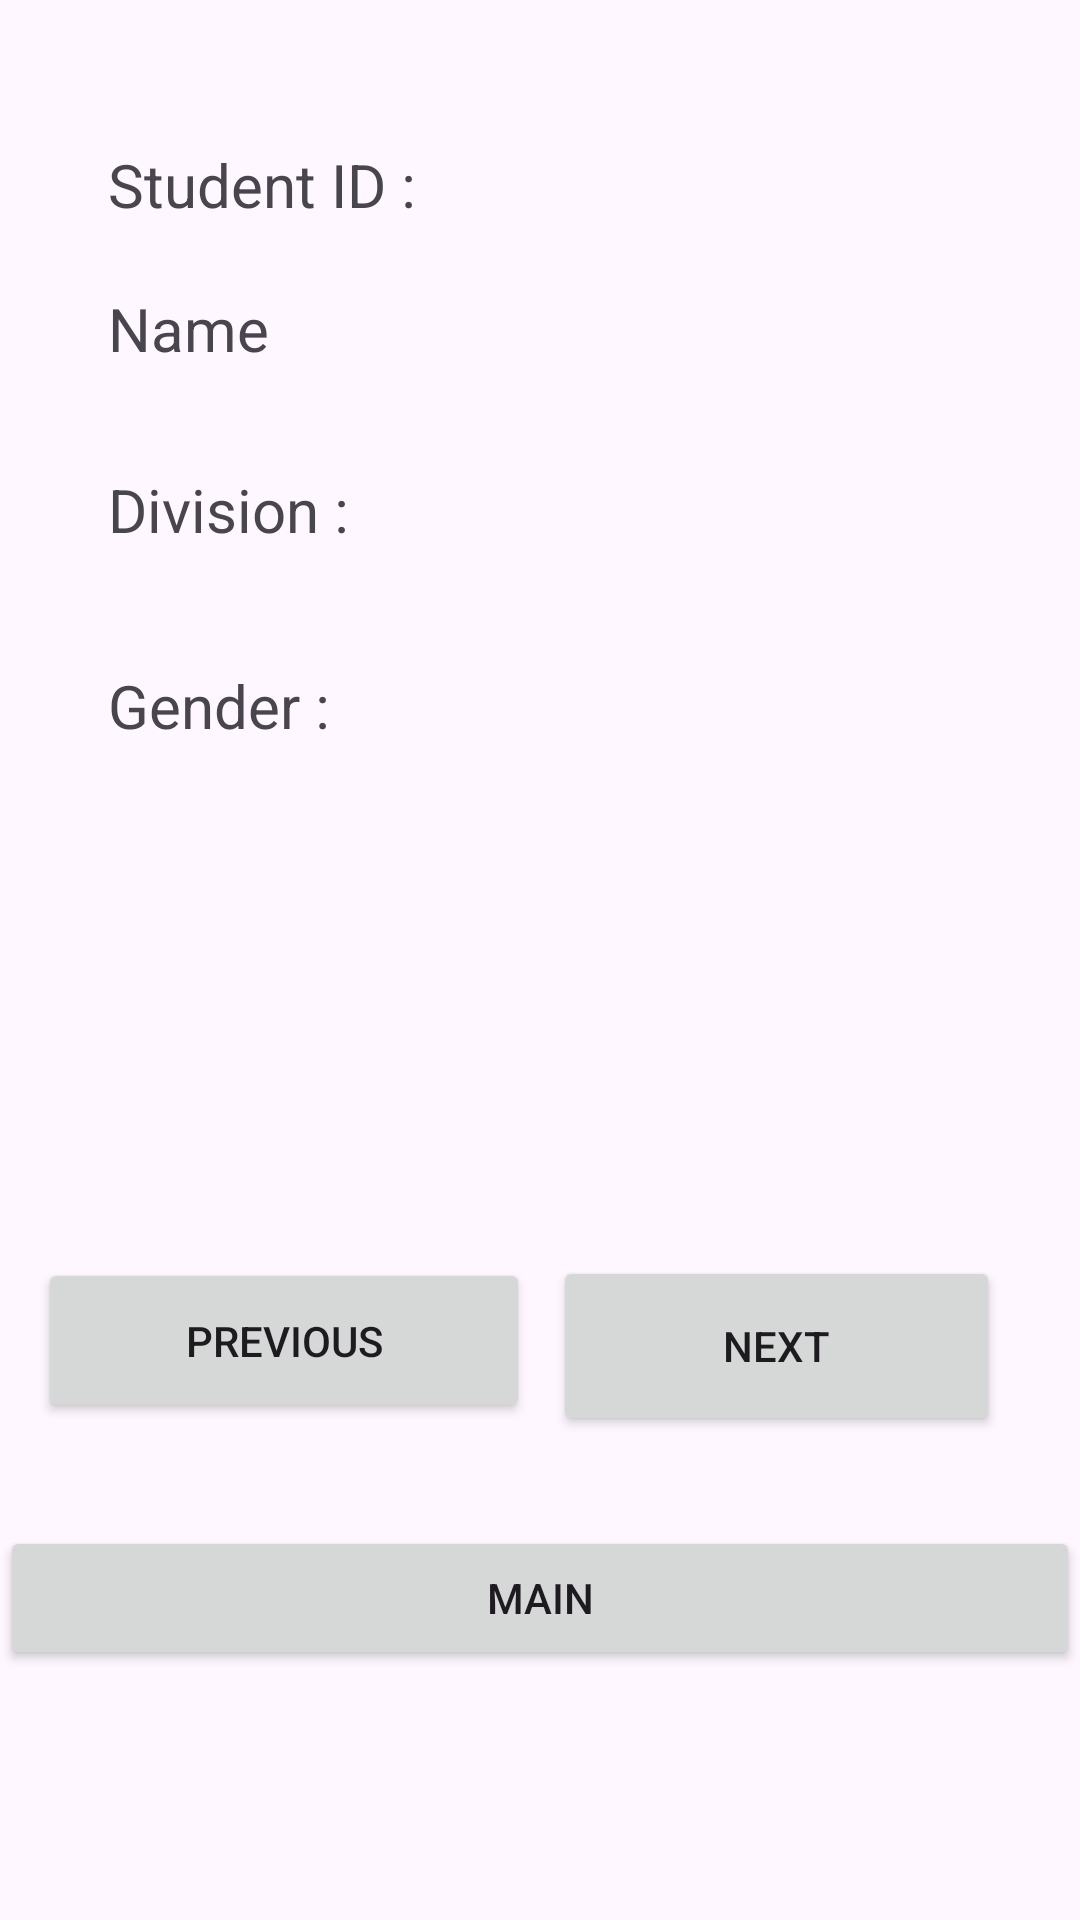

Android layout source for this screen:
<!-- AndroidManifest.xml: application theme Theme.MyLab4Application -->
<!-- res/layout/results_layout.xml -->
<?xml version="1.0" encoding="utf-8"?>
<androidx.constraintlayout.widget.ConstraintLayout xmlns:android="http://schemas.android.com/apk/res/android"
    xmlns:app="http://schemas.android.com/apk/res-auto"
    xmlns:tools="http://schemas.android.com/tools"
    android:layout_width="match_parent"
    android:layout_height="match_parent">

    <TextView
        android:id="@+id/gender_textView"
        android:layout_width="190dp"
        android:layout_height="39dp"
        android:text="Gender :"
        android:textSize="20sp"
        app:layout_constraintBottom_toBottomOf="parent"
        app:layout_constraintEnd_toEndOf="parent"
        app:layout_constraintHorizontal_bias="0.212"
        app:layout_constraintStart_toStartOf="parent"
        app:layout_constraintTop_toTopOf="parent"
        app:layout_constraintVertical_bias="0.369" />

    <TextView
        android:id="@+id/division_textView"
        android:layout_width="190dp"
        android:layout_height="39dp"
        android:text="Division :"
        android:textSize="20sp"
        app:layout_constraintBottom_toBottomOf="parent"
        app:layout_constraintEnd_toEndOf="parent"
        app:layout_constraintHorizontal_bias="0.212"
        app:layout_constraintStart_toStartOf="parent"
        app:layout_constraintTop_toTopOf="parent"
        app:layout_constraintVertical_bias="0.26" />

    <TextView
        android:id="@+id/name_textView"
        android:layout_width="190dp"
        android:layout_height="39dp"
        android:text="Name"
        android:textSize="20sp"
        app:layout_constraintBottom_toBottomOf="parent"
        app:layout_constraintEnd_toEndOf="parent"
        app:layout_constraintHorizontal_bias="0.212"
        app:layout_constraintStart_toStartOf="parent"
        app:layout_constraintTop_toTopOf="parent"
        app:layout_constraintVertical_bias="0.16" />

    <Button
        android:id="@+id/main_button"
        android:layout_width="0dp"
        android:layout_height="wrap_content"
        android:text="Main"
        app:layout_constraintBottom_toBottomOf="parent"
        app:layout_constraintEnd_toEndOf="parent"
        app:layout_constraintHorizontal_bias="0.481"
        app:layout_constraintStart_toStartOf="parent"
        app:layout_constraintTop_toTopOf="parent"
        app:layout_constraintVertical_bias="0.859" />

    <Button
        android:id="@+id/next_button"
        android:layout_width="149dp"
        android:layout_height="60dp"
        android:text="Next"
        app:layout_constraintBottom_toBottomOf="parent"
        app:layout_constraintEnd_toEndOf="parent"
        app:layout_constraintHorizontal_bias="0.873"
        app:layout_constraintStart_toStartOf="parent"
        app:layout_constraintTop_toTopOf="parent"
        app:layout_constraintVertical_bias="0.722" />

    <Button
        android:id="@+id/prev_button"
        android:layout_width="164dp"
        android:layout_height="55dp"
        android:text="Previous"
        app:layout_constraintBottom_toBottomOf="parent"
        app:layout_constraintEnd_toEndOf="parent"
        app:layout_constraintHorizontal_bias="0.064"
        app:layout_constraintStart_toStartOf="parent"
        app:layout_constraintTop_toTopOf="parent"
        app:layout_constraintVertical_bias="0.717" />

    <TextView
        android:id="@+id/studentID_textView"
        android:layout_width="190dp"
        android:layout_height="39dp"
        android:text="Student ID :"
        android:textSize="20sp"
        app:layout_constraintBottom_toBottomOf="parent"
        app:layout_constraintEnd_toEndOf="parent"
        app:layout_constraintHorizontal_bias="0.212"
        app:layout_constraintStart_toStartOf="parent"
        app:layout_constraintTop_toTopOf="parent"
        app:layout_constraintVertical_bias="0.08" />
</androidx.constraintlayout.widget.ConstraintLayout>
<!-- resources referenced by this layout -->
<resources>
  <style name="Theme.MyLab4Application" parent="Base.Theme.MyLab4Application" />
  <style name="Base.Theme.MyLab4Application" parent="Theme.Material3.DayNight.NoActionBar">
          
          
      </style>
</resources>
